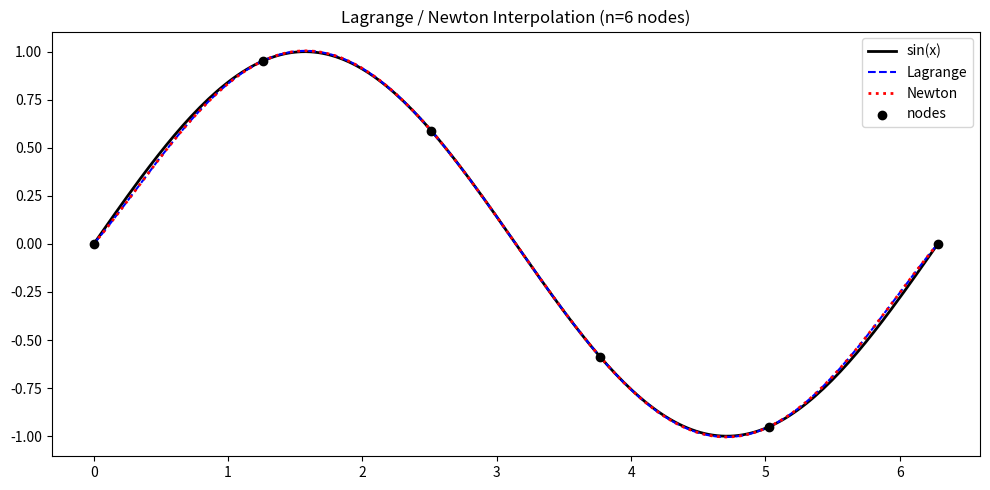

Source code (Python):
import numpy as np
import scipy.linalg as sclinalg
import scipy.interpolate as scipl
import matplotlib.pyplot as plt


def f(x):
    return np.sin(x)


def lagrange_interpolation(x_nodes, y_nodes, x):
    poly = scipl.lagrange(x_nodes, y_nodes)
    return poly(x)


def newton_interpolation(x_nodes, y_nodes, x):
    n = len(x_nodes)
    coeffs = y_nodes.copy().astype(float)
    for j in range(1, n):
        for i in range(n - 1, j - 1, -1):
            coeffs[i] = (coeffs[i] - coeffs[i - 1]) / (x_nodes[i] - x_nodes[i - j])
    result = coeffs[-1]
    for i in range(n - 2, -1, -1):
        result = result * (x - x_nodes[i]) + coeffs[i]
    return result


if __name__ == "__main__":
    n_nodes = 6
    x_nodes = np.linspace(0, 2 * np.pi, n_nodes)
    y_nodes = f(x_nodes)

    x_eval = np.linspace(0, 2 * np.pi, 200)
    y_true = f(x_eval)
    y_lagrange = lagrange_interpolation(x_nodes, y_nodes, x_eval)
    y_newton = np.array([newton_interpolation(x_nodes, y_nodes, x) for x in x_eval])

    print(f"Lagrange max error: {np.max(np.abs(y_lagrange - y_true)):.2e}")
    print(f"Newton   max error: {np.max(np.abs(y_newton   - y_true)):.2e}")

    plt.figure(figsize=(10, 5))
    plt.plot(x_eval, y_true,     "k-",  label="sin(x)", linewidth=2)
    plt.plot(x_eval, y_lagrange, "b--", label="Lagrange")
    plt.plot(x_eval, y_newton,   "r:",  label="Newton",  linewidth=2)
    plt.scatter(x_nodes, y_nodes, color="black", zorder=5, label="nodes")
    plt.legend()
    plt.title(f"Lagrange / Newton Interpolation (n={n_nodes} nodes)")
    plt.tight_layout()
    plt.savefig("interpolation.png", dpi=150)
    plt.show()
